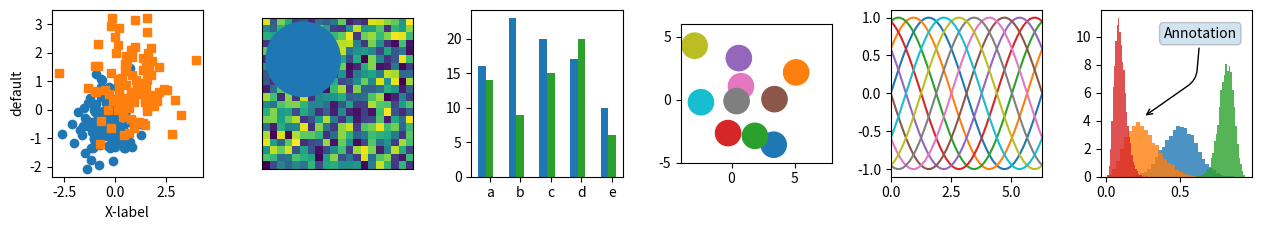
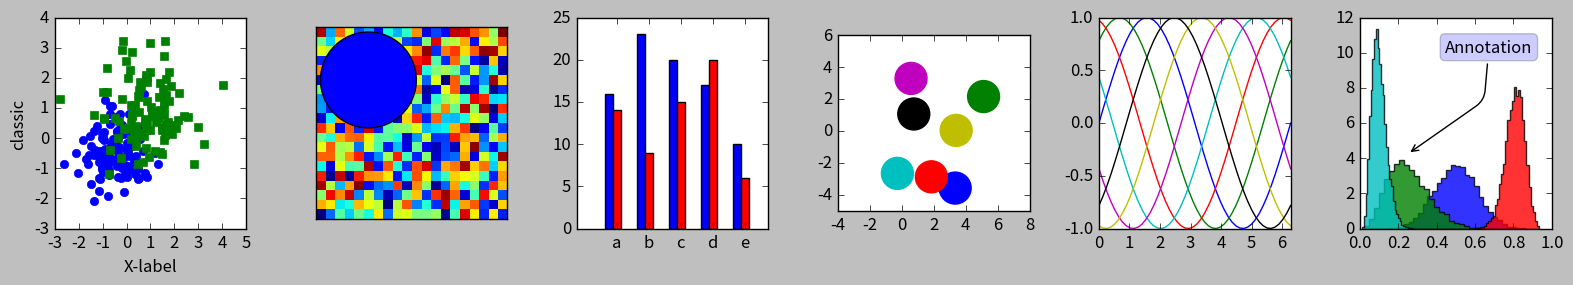
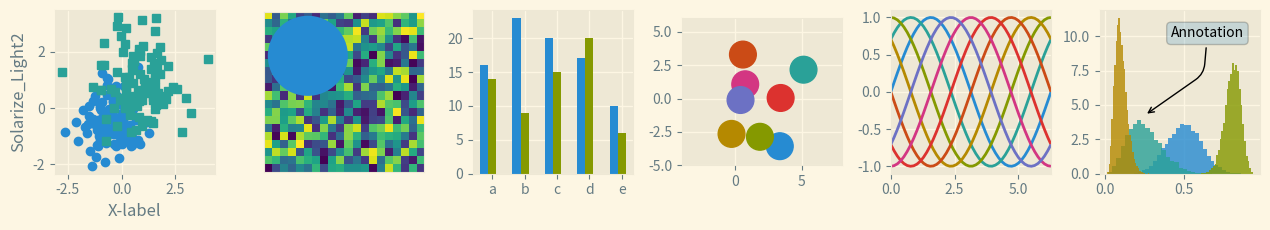
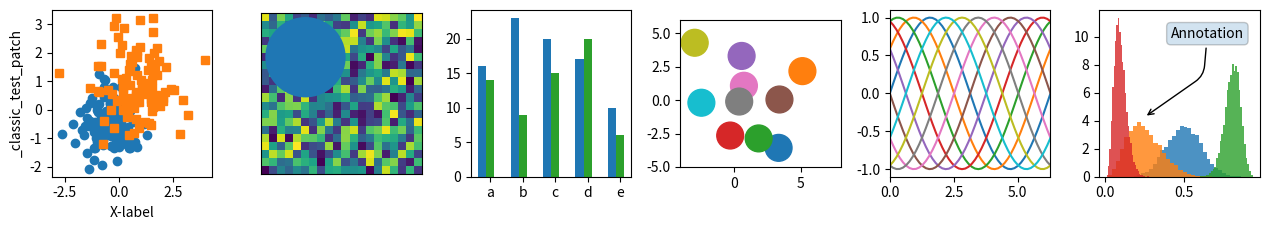
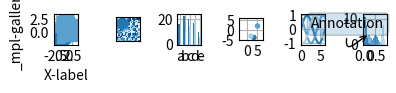
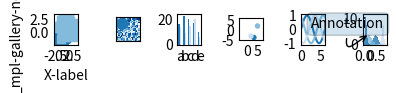
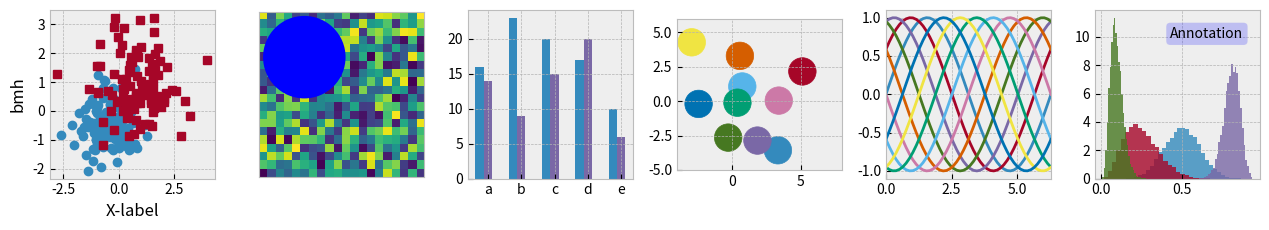
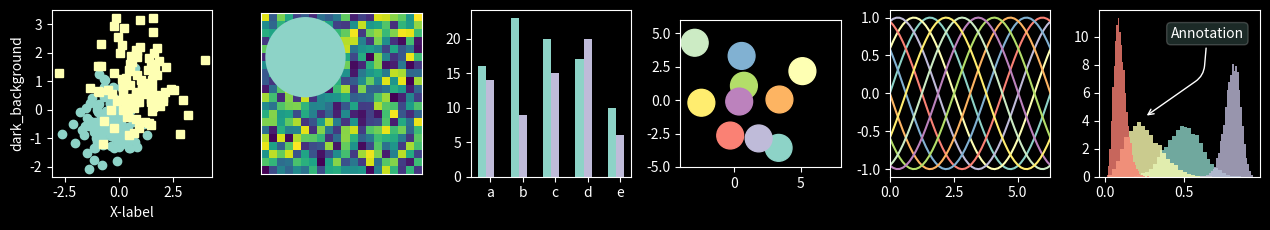
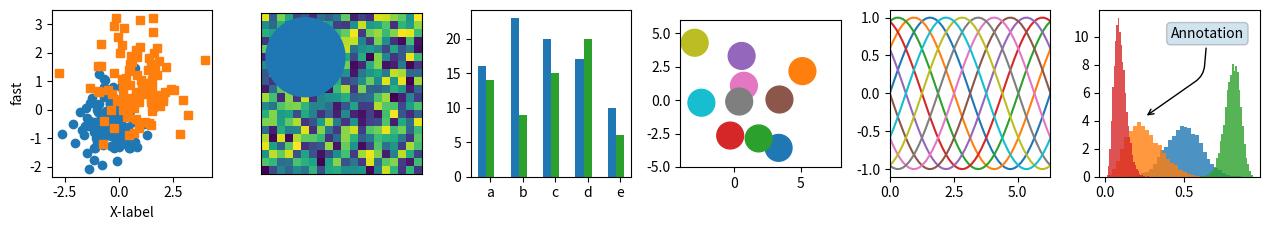
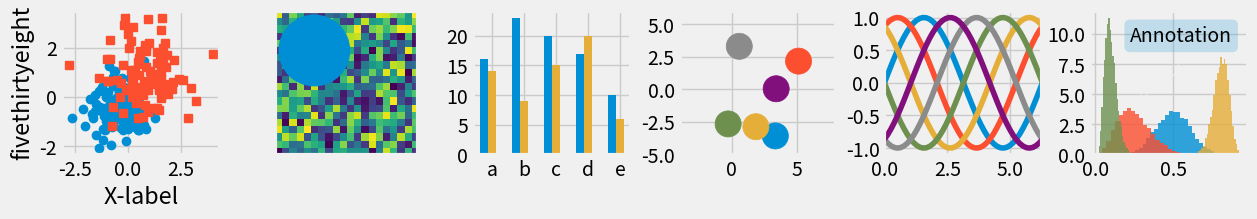
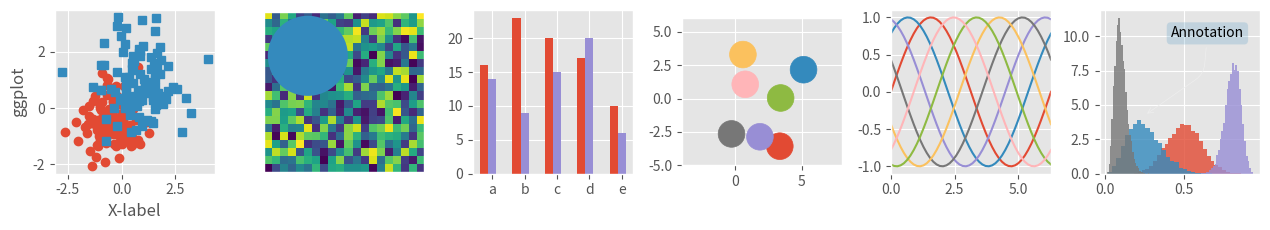
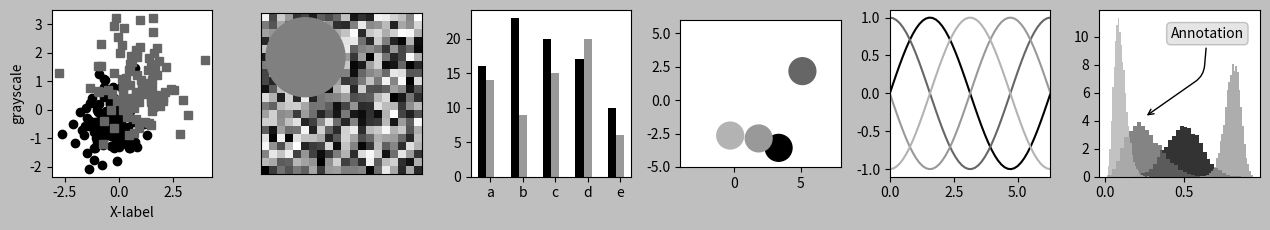
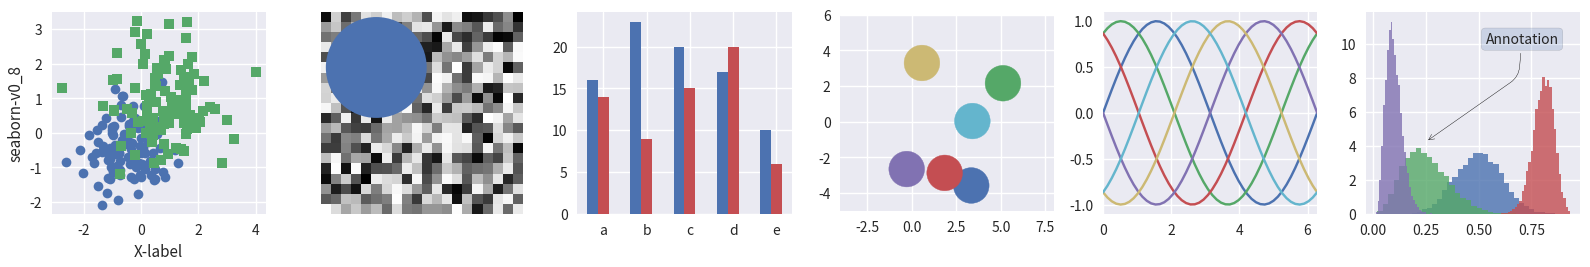
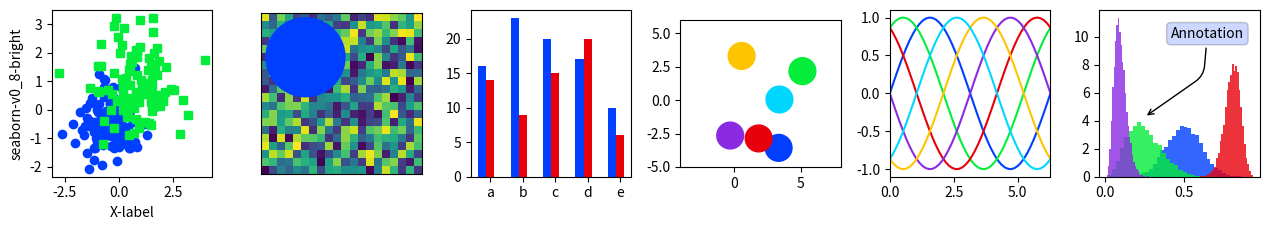
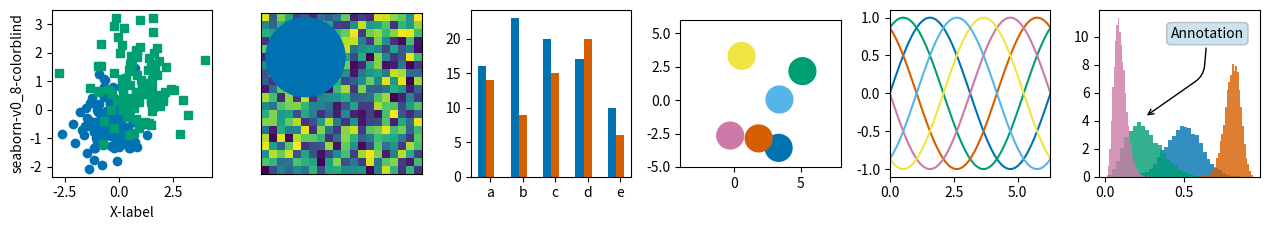
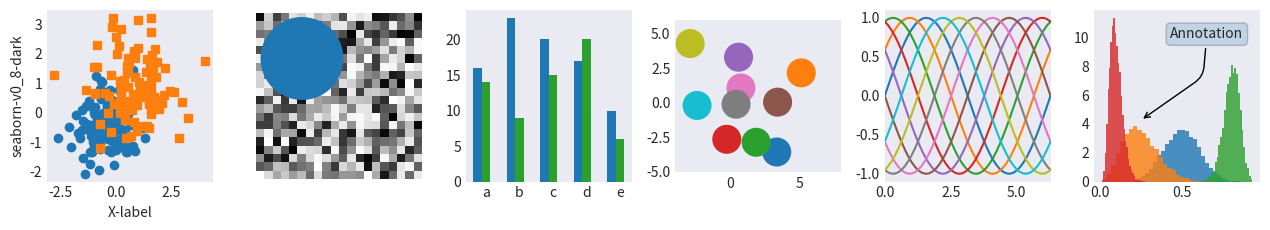

Reproduce these figures in Python, in order.
%matplotlib inline

import numpy as np
import matplotlib.pyplot as plt

# Fixing random state for reproducibility
np.random.seed(19680801)


def plot_scatter(ax, prng, nb_samples=100):
    """Scatter plot.
    """
    for mu, sigma, marker in [(-.5, 0.75, 'o'), (0.75, 1., 's')]:
        x, y = prng.normal(loc=mu, scale=sigma, size=(2, nb_samples))
        ax.plot(x, y, ls='none', marker=marker)
    ax.set_xlabel('X-label')
    return ax


def plot_colored_sinusoidal_lines(ax):
    """Plot sinusoidal lines with colors following the style color cycle.
    """
    L = 2 * np.pi
    x = np.linspace(0, L)
    nb_colors = len(plt.rcParams['axes.prop_cycle'])
    shift = np.linspace(0, L, nb_colors, endpoint=False)
    for s in shift:
        ax.plot(x, np.sin(x + s), '-')
    ax.set_xlim([x[0], x[-1]])
    return ax


def plot_bar_graphs(ax, prng, min_value=5, max_value=25, nb_samples=5):
    """Plot two bar graphs side by side, with letters as x-tick labels.
    """
    x = np.arange(nb_samples)
    ya, yb = prng.randint(min_value, max_value, size=(2, nb_samples))
    width = 0.25
    ax.bar(x, ya, width)
    ax.bar(x + width, yb, width, color='C2')
    ax.set_xticks(x + width)
    ax.set_xticklabels(['a', 'b', 'c', 'd', 'e'])
    return ax


def plot_colored_circles(ax, prng, nb_samples=15):
    """Plot circle patches.

    NB: draws a fixed amount of samples, rather than using the length of
    the color cycle, because different styles may have different numbers
    of colors.
    """
    for sty_dict, j in zip(plt.rcParams['axes.prop_cycle'], range(nb_samples)):
        ax.add_patch(plt.Circle(prng.normal(scale=3, size=2),
                                radius=1.0, color=sty_dict['color']))
    # Force the limits to be the same across the styles (because different
    # styles may have different numbers of available colors).
    ax.set_xlim([-4, 8])
    ax.set_ylim([-5, 6])
    ax.set_aspect('equal', adjustable='box')  # to plot circles as circles
    return ax


def plot_image_and_patch(ax, prng, size=(20, 20)):
    """Plot an image with random values and superimpose a circular patch.
    """
    values = prng.random_sample(size=size)
    ax.imshow(values, interpolation='none')
    c = plt.Circle((5, 5), radius=5, label='patch')
    ax.add_patch(c)
    # Remove ticks
    ax.set_xticks([])
    ax.set_yticks([])


def plot_histograms(ax, prng, nb_samples=10000):
    """Plot 4 histograms and a text annotation.
    """
    params = ((10, 10), (4, 12), (50, 12), (6, 55))
    for a, b in params:
        values = prng.beta(a, b, size=nb_samples)
        ax.hist(values, histtype="stepfilled", bins=30,
                alpha=0.8, density=True)
    # Add a small annotation.
    ax.annotate('Annotation', xy=(0.25, 4.25), xycoords='data',
                xytext=(0.9, 0.9), textcoords='axes fraction',
                va="top", ha="right",
                bbox=dict(boxstyle="round", alpha=0.2),
                arrowprops=dict(
                          arrowstyle="->",
                          connectionstyle="angle,angleA=-95,angleB=35,rad=10"),
                )
    return ax


def plot_figure(style_label=""):
    """Setup and plot the demonstration figure with a given style.
    """
    # Use a dedicated RandomState instance to draw the same "random" values
    # across the different figures.
    prng = np.random.RandomState(96917002)

    # Tweak the figure size to be better suited for a row of numerous plots:
    # double the width and halve the height. NB: use relative changes because
    # some styles may have a figure size different from the default one.
    (fig_width, fig_height) = plt.rcParams['figure.figsize']
    fig_size = [fig_width * 2, fig_height / 2]

    fig, axes = plt.subplots(ncols=6, nrows=1, num=style_label,
                             figsize=fig_size, squeeze=True)
    axes[0].set_ylabel(style_label)

    plot_scatter(axes[0], prng)
    plot_image_and_patch(axes[1], prng)
    plot_bar_graphs(axes[2], prng)
    plot_colored_circles(axes[3], prng)
    plot_colored_sinusoidal_lines(axes[4])
    plot_histograms(axes[5], prng)

    fig.tight_layout()

    return fig


if __name__ == "__main__":

    # Setup a list of all available styles, in alphabetical order but
    # the `default` and `classic` ones, which will be forced resp. in
    # first and second position.
    style_list = ['default', 'classic'] + sorted(
        style for style in plt.style.available if style != 'classic')

    # Plot a demonstration figure for every available style sheet.
    for style_label in style_list:
        with plt.style.context(style_label):
            fig = plot_figure(style_label=style_label)

    plt.show()